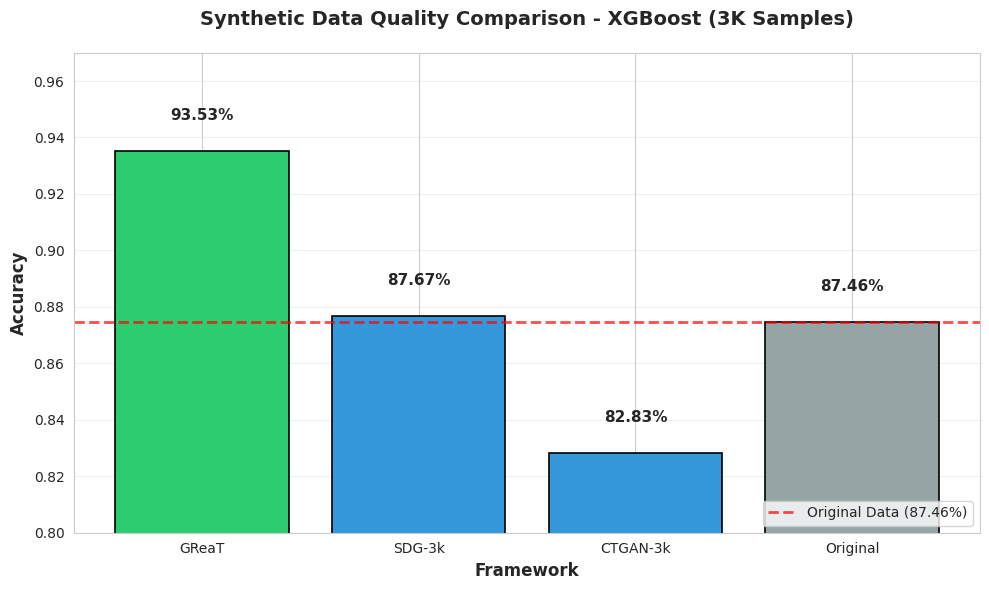

Generate this figure with matplotlib: (Note: this script raises an exception after producing the figure.)
"""
Generate comparison visualization for synthetic data results.
"""

import matplotlib.pyplot as plt
import seaborn as sns
import pandas as pd

# Results data (XGBoost evaluation)
results = {
    'Framework': ['GReaT', 'SDG-3k', 'CTGAN-3k', 'Original'],
    'Type': ['LLM', 'GAN', 'GAN', 'Real'],
    'Accuracy': [0.9353, 0.8767, 0.8283, 0.8746],
    'Samples': [3000, 3000, 3000, 32561]
}

df = pd.DataFrame(results)

# Set style
sns.set_style("whitegrid")
fig, ax = plt.subplots(figsize=(10, 6))

# Create bar plot
colors = ['#2ecc71', '#3498db', '#3498db', '#95a5a6']
bars = ax.bar(df['Framework'], df['Accuracy'], color=colors, edgecolor='black', linewidth=1.2)

# Add value labels on bars
for bar in bars:
    height = bar.get_height()
    ax.text(bar.get_x() + bar.get_width()/2., height + 0.01,
            f'{height:.2%}',
            ha='center', va='bottom', fontsize=11, fontweight='bold')

# Add baseline line
ax.axhline(y=0.8746, color='red', linestyle='--', linewidth=2, alpha=0.7, label='Original Data (87.46%)')

# Styling
ax.set_ylabel('Accuracy', fontsize=12, fontweight='bold')
ax.set_xlabel('Framework', fontsize=12, fontweight='bold')
ax.set_title('Synthetic Data Quality Comparison - XGBoost (3K Samples)', fontsize=14, fontweight='bold', pad=20)
ax.set_ylim(0.80, 0.97)
ax.legend(loc='lower right', fontsize=10)
ax.grid(axis='y', alpha=0.3)

plt.tight_layout()
plt.savefig('results/comparison_chart.png', dpi=300, bbox_inches='tight')
print("Chart saved to results/comparison_chart.png")
